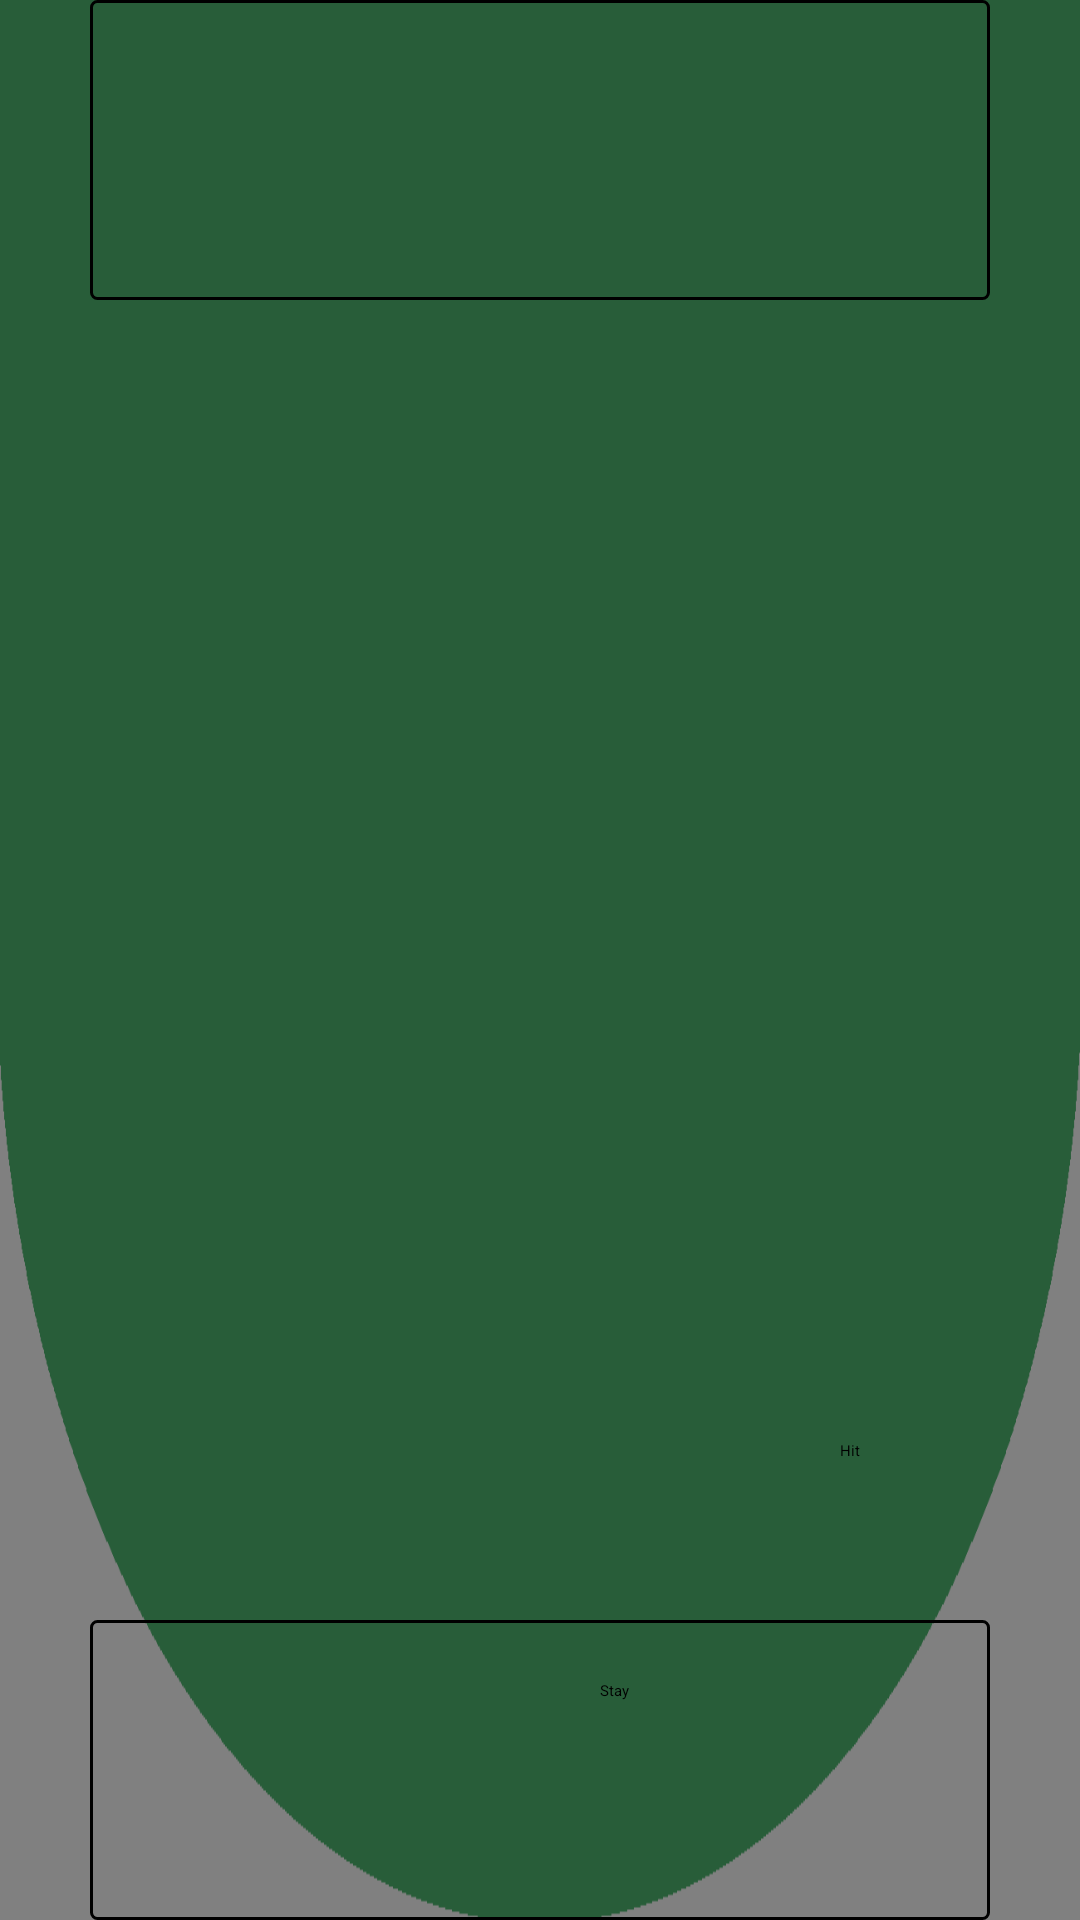

Write the Android layout XML for this screen, with the resource values it uses.
<!-- AndroidManifest.xml: application theme Theme.Blackjack -->
<!-- res/layout/activity_game.xml -->
<?xml version="1.0" encoding="utf-8"?>
<androidx.constraintlayout.widget.ConstraintLayout xmlns:android="http://schemas.android.com/apk/res/android"
    xmlns:app="http://schemas.android.com/apk/res-auto"
    xmlns:tools="http://schemas.android.com/tools"
    android:layout_width="match_parent"
    android:layout_height="match_parent"
    android:background="@drawable/blackjackgame"
    tools:context="com.example.blackjack.gameActivity">

    <View
        android:id="@+id/view_dealer"
        android:layout_width="300dp"
        android:layout_height="100dp"
        android:background="@drawable/border"
        app:layout_constraintLeft_toLeftOf="parent"
        app:layout_constraintRight_toRightOf="parent"
        app:layout_constraintTop_toTopOf="parent"/>

    <View
        android:id="@+id/view_player"
        android:layout_width="300dp"
        android:layout_height="100dp"
        android:background="@drawable/my_border"
        app:layout_constraintLeft_toLeftOf="parent"
        app:layout_constraintRight_toRightOf="parent"
        app:layout_constraintBottom_toBottomOf="parent"/>
    <Button
        android:id="@+id/btn_hit"
        android:layout_width="70dp"
        android:layout_height="70dp"
        android:layout_gravity="center_horizontal"
        android:text="Hit"
        app:layout_constraintRight_toRightOf="parent"
        app:layout_constraintBottom_toBottomOf="parent"
        android:layout_marginRight="10dp"
        android:layout_marginBottom="90dp"
        tools:ignore="MissingConstraints" />

    <Button
        android:id="@+id/btn_stay"
        android:layout_width="70dp"
        android:layout_height="70dp"
        android:layout_gravity="center_horizontal"
        android:text="Stay"
        app:layout_constraintRight_toRightOf="parent"
        app:layout_constraintBottom_toBottomOf="parent"
        android:layout_marginRight="90dp"
        android:layout_marginBottom="10dp"
        tools:ignore="MissingConstraints" />

    <ImageView
        android:id="@+id/cardBack"
        android:layout_width="90dp"
        android:layout_height="130dp"
        android:layout_marginLeft="40dp"
        android:visibility="visible"
        app:layout_constraintStart_toStartOf="parent"
        app:layout_constraintTop_toTopOf="parent"
        app:layout_constraintBottom_toBottomOf="parent"
        app:srcCompat="@drawable/cardbacksero" />

    <ImageView
        android:id="@+id/cardBack1"
        android:layout_width="90dp"
        android:layout_height="130dp"
        android:layout_marginLeft="40dp"
        android:visibility="visible"
        app:layout_constraintStart_toStartOf="parent"
        app:layout_constraintTop_toTopOf="parent"
        app:layout_constraintBottom_toBottomOf="parent"
        app:srcCompat="@drawable/cardbacksero" />

    <ImageView
        android:id="@+id/cardBack2"
        android:layout_width="90dp"
        android:layout_height="130dp"
        android:layout_marginLeft="40dp"
        android:visibility="visible"
        app:layout_constraintStart_toStartOf="parent"
        app:layout_constraintTop_toTopOf="parent"
        app:layout_constraintBottom_toBottomOf="parent"
        app:srcCompat="@drawable/cardbacksero" />

    <ImageView
        android:id="@+id/cardBack3"
        android:layout_width="90dp"
        android:layout_height="130dp"
        android:layout_marginLeft="40dp"
        android:visibility="visible"
        app:layout_constraintStart_toStartOf="parent"
        app:layout_constraintTop_toTopOf="parent"
        app:layout_constraintBottom_toBottomOf="parent"
        app:srcCompat="@drawable/cardbacksero" />

    <ImageView
        android:id="@+id/cardBack4"
        android:layout_width="90dp"
        android:layout_height="130dp"
        android:layout_marginLeft="40dp"
        android:visibility="visible"
        app:layout_constraintStart_toStartOf="parent"
        app:layout_constraintTop_toTopOf="parent"
        app:layout_constraintBottom_toBottomOf="parent"
        app:srcCompat="@drawable/cardbacksero" />

    <ImageView
        android:id="@+id/cardBack5"
        android:layout_width="90dp"
        android:layout_height="130dp"
        android:layout_marginLeft="40dp"
        android:visibility="visible"
        app:layout_constraintStart_toStartOf="parent"
        app:layout_constraintTop_toTopOf="parent"
        app:layout_constraintBottom_toBottomOf="parent"
        app:srcCompat="@drawable/cardbacksero" />

    <ImageView
        android:id="@+id/cardBack6"
        android:layout_width="90dp"
        android:layout_height="130dp"
        android:layout_marginLeft="40dp"
        android:visibility="visible"
        app:layout_constraintStart_toStartOf="parent"
        app:layout_constraintTop_toTopOf="parent"
        app:layout_constraintBottom_toBottomOf="parent"
        app:srcCompat="@drawable/cardbacksero" />

    <ImageView
        android:id="@+id/cardBack7"
        android:layout_width="90dp"
        android:layout_height="130dp"
        android:layout_marginLeft="40dp"
        android:visibility="visible"
        app:layout_constraintStart_toStartOf="parent"
        app:layout_constraintTop_toTopOf="parent"
        app:layout_constraintBottom_toBottomOf="parent"
        app:srcCompat="@drawable/cardbacksero" />

    <ImageView
        android:id="@+id/cardBack8"
        android:layout_width="90dp"
        android:layout_height="130dp"
        android:layout_marginLeft="40dp"
        android:visibility="visible"
        app:layout_constraintStart_toStartOf="parent"
        app:layout_constraintTop_toTopOf="parent"
        app:layout_constraintBottom_toBottomOf="parent"
        app:srcCompat="@drawable/cardbacksero" />

    <ImageView
        android:id="@+id/cardBack9"
        android:layout_width="90dp"
        android:layout_height="130dp"
        android:layout_marginLeft="40dp"
        android:visibility="visible"
        app:layout_constraintStart_toStartOf="parent"
        app:layout_constraintTop_toTopOf="parent"
        app:layout_constraintBottom_toBottomOf="parent"
        app:srcCompat="@drawable/cardbacksero" />

    <ImageView
        android:id="@+id/cardBack10"
        android:layout_width="90dp"
        android:layout_height="130dp"
        android:layout_marginLeft="40dp"
        android:visibility="visible"
        app:layout_constraintStart_toStartOf="parent"
        app:layout_constraintTop_toTopOf="parent"
        app:layout_constraintBottom_toBottomOf="parent"
        app:srcCompat="@drawable/cardbacksero" />

    <ImageView
        android:id="@+id/cardBack11"
        android:layout_width="90dp"
        android:layout_height="130dp"
        android:layout_marginLeft="40dp"
        android:visibility="visible"
        app:layout_constraintStart_toStartOf="parent"
        app:layout_constraintTop_toTopOf="parent"
        app:layout_constraintBottom_toBottomOf="parent"
        app:srcCompat="@drawable/cardbacksero" />

    <ImageView
        android:id="@+id/cardBack12"
        android:layout_width="90dp"
        android:layout_height="130dp"
        android:layout_marginLeft="40dp"
        android:visibility="visible"
        app:layout_constraintStart_toStartOf="parent"
        app:layout_constraintTop_toTopOf="parent"
        app:layout_constraintBottom_toBottomOf="parent"
        app:srcCompat="@drawable/cardbacksero" />

    <ImageView
        android:id="@+id/cardBack13"
        android:layout_width="90dp"
        android:layout_height="130dp"
        android:layout_marginLeft="40dp"
        android:visibility="visible"
        app:layout_constraintStart_toStartOf="parent"
        app:layout_constraintTop_toTopOf="parent"
        app:layout_constraintBottom_toBottomOf="parent"
        app:srcCompat="@drawable/cardbacksero" />

    <ImageView
        android:id="@+id/cardBackDealerPlus"
        android:layout_width="90dp"
        android:layout_height="130dp"
        android:layout_marginLeft="40dp"
        android:visibility="visible"
        app:layout_constraintStart_toStartOf="parent"
        app:layout_constraintTop_toTopOf="parent"
        app:layout_constraintBottom_toBottomOf="parent"
        app:srcCompat="@drawable/cardbacksero" />
</androidx.constraintlayout.widget.ConstraintLayout>
<!-- resources referenced by this layout -->
<resources>
  <!-- drawable blackjackgame: png bitmap (drawable-v24, 12158 bytes) -->
  <!-- drawable border (drawable-v24) -->
  <?xml version="1.0" encoding="utf-8"?>
  <shape xmlns:android="http://schemas.android.com/apk/res/android"
      android:shape="rectangle">
      <stroke
          android:width="1dp"
          android:color="@color/border"
          />
  
      <corners
          android:radius="2dp"
          />
  </shape>
  <!-- drawable cardbacksero: png bitmap (drawable-v24, 52297 bytes) -->
  <!-- drawable my_border (drawable-v24) -->
  <?xml version="1.0" encoding="utf-8"?>
  <shape xmlns:android="http://schemas.android.com/apk/res/android"
      android:shape="rectangle">
      <solid
          android:color="@color/my_wood"
          />
      <stroke
          android:width="1dp"
          android:color="@color/border"
          />
  
      <corners
          android:radius="2dp"
          />
  </shape>
</resources>
